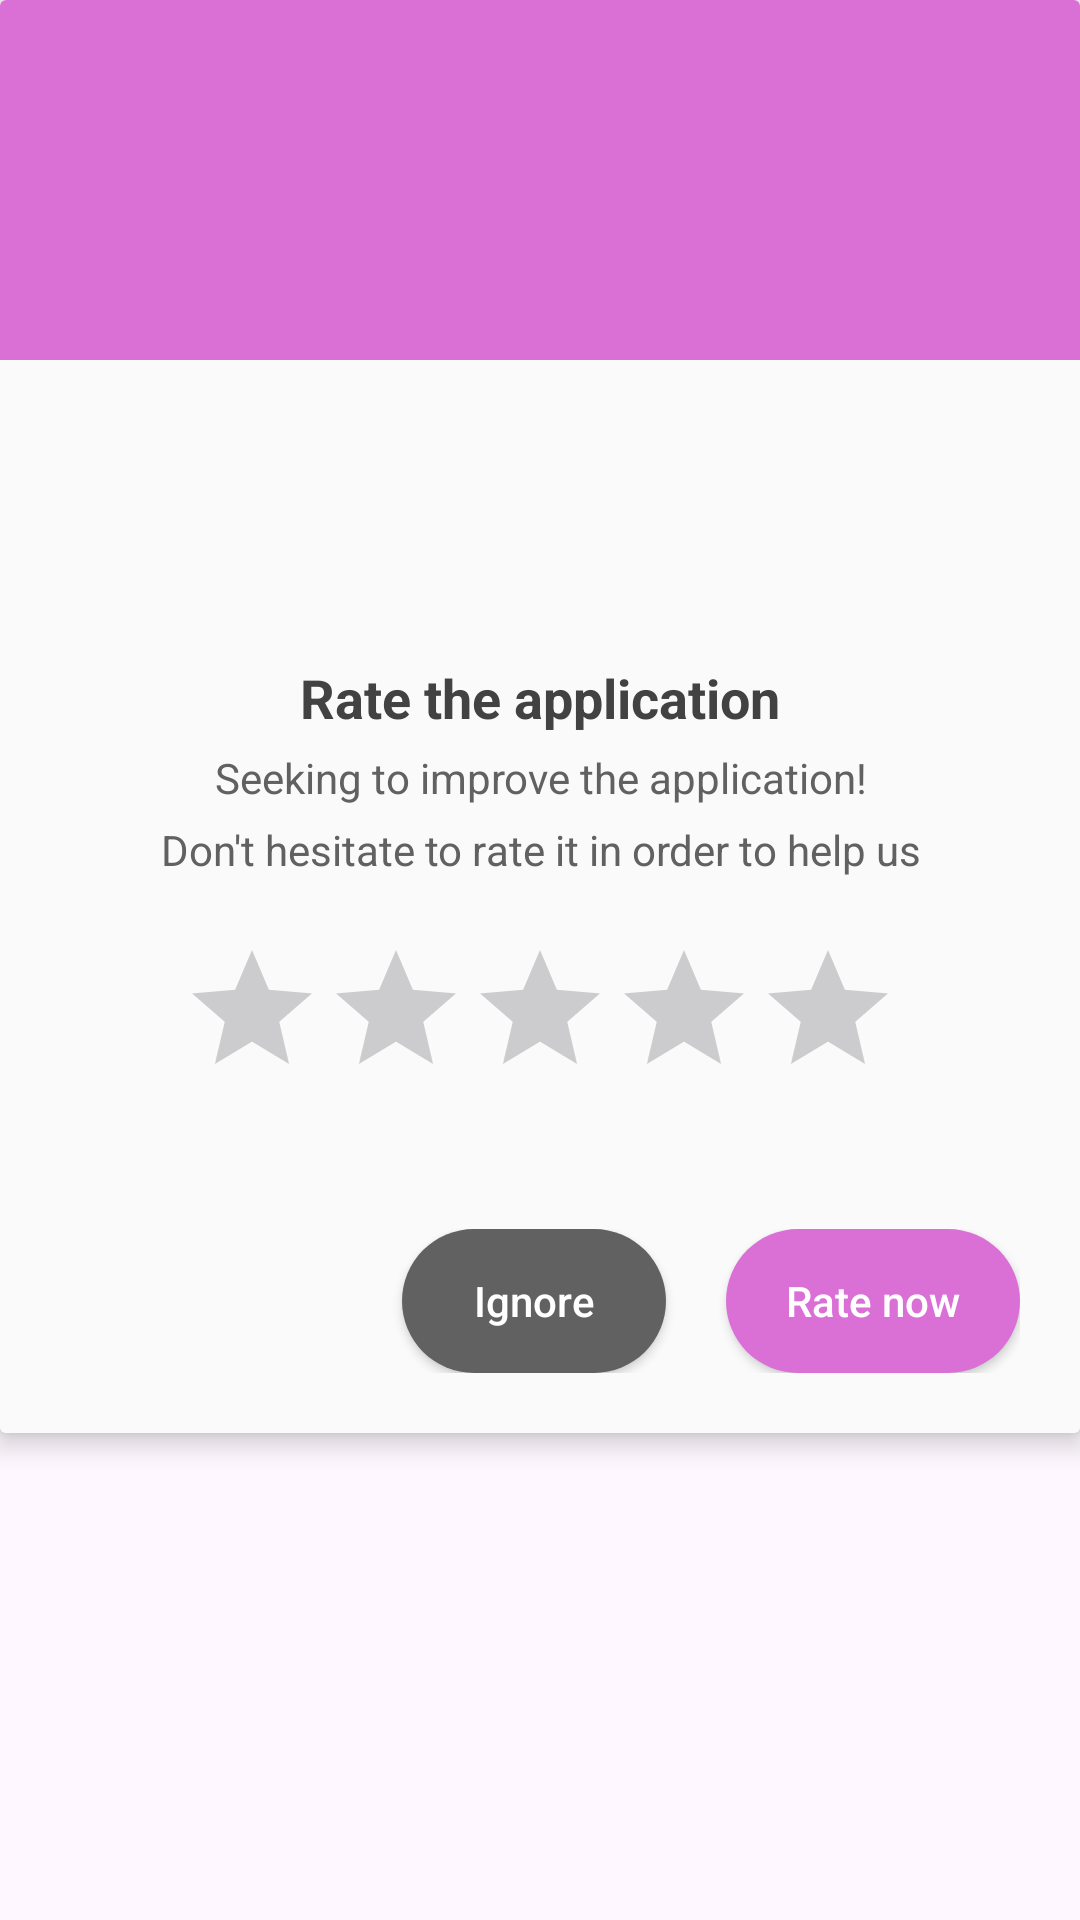

Write the Android layout XML for this screen, with the resource values it uses.
<!-- AndroidManifest.xml: application theme Theme.TestApplicationMobileIntégrée -->
<!-- res/layout/activity_reviews.xml -->
<?xml version="1.0" encoding="utf-8"?>
<RelativeLayout xmlns:android="http://schemas.android.com/apk/res/android"
    xmlns:app="http://schemas.android.com/apk/res-auto"
    xmlns:tools="http://schemas.android.com/tools"
    android:id="@+id/main"
    android:layout_width="match_parent"
    android:layout_height="match_parent"
    android:fitsSystemWindows="true"
    android:background="@color/transp"
    tools:openDrawer="start"
    tools:context=".Reviews">

        <androidx.cardview.widget.CardView
            android:layout_width="match_parent"
            android:layout_height="wrap_content"
            app:cardElevation="5dp">

            <LinearLayout
                android:layout_width="match_parent"
                android:layout_height="wrap_content"
                android:background="#FAFAFA"
                android:orientation="vertical">

                <View
                    android:layout_width="match_parent"
                    android:layout_height="120dp"
                    android:background="@color/purple" />

                <RelativeLayout
                    android:layout_width="150dp"
                    android:layout_height="150dp"
                    android:layout_gravity="center"
                    android:layout_marginTop="-75dp"/>

                <TextView
                    android:id="@+id/rateText"
                    android:layout_width="wrap_content"
                    android:layout_height="wrap_content"
                    android:text="@string/rate_application"
                    android:layout_centerHorizontal="true"
                    android:layout_gravity="center"
                    android:layout_marginTop="25dp"
                    android:textStyle="bold"
                    android:textSize="18sp"
                    android:textColor="@color/gray" />

                <TextView
                    android:id="@+id/rateText1"
                    android:layout_width="match_parent"
                    android:layout_height="wrap_content"
                    android:text="@string/seeking_improvement"
                    android:layout_centerHorizontal="true"
                    android:gravity="center"
                    android:layout_marginTop="5dp"
                    android:textColor="@color/Softgray" />

                <TextView
                    android:id="@+id/rateText2"
                    android:layout_width="match_parent"
                    android:layout_height="wrap_content"
                    android:text="@string/help_us_rate"
                    android:layout_centerHorizontal="true"
                    android:gravity="center"
                    android:layout_marginTop="5dp"
                    android:textColor="@color/Softgray" />

                <androidx.appcompat.widget.AppCompatRatingBar
                    android:id="@+id/ratingBar"
                    android:layout_width="wrap_content"
                    android:layout_height="wrap_content"
                    android:layout_gravity="center"
                    android:layout_marginTop="20dp"
                    android:layout_marginBottom="20dp"
                    style="@style/MyRatingBar" />

                <LinearLayout
                    android:layout_width="match_parent"
                    android:layout_height="wrap_content"
                    android:orientation="horizontal"
                    android:layout_marginStart="20dp"
                    android:layout_marginEnd="20dp"
                    android:gravity="end"
                    android:layout_marginTop="10dp"
                    android:layout_marginBottom="10dp"
                    android:paddingTop="10dp"
                    android:paddingBottom="10dp">

                    <androidx.appcompat.widget.AppCompatButton
                        android:id="@+id/ignoreBtn"
                        android:layout_width="wrap_content"
                        android:layout_height="wrap_content"
                        android:text="@string/ignore"
                        android:textAllCaps="false"
                        android:textColor="@color/white"
                        android:paddingStart="20dp"
                        android:paddingEnd="20dp"
                        android:background="@drawable/button_shape"
                        android:backgroundTint="@color/Softgray" />

                    <androidx.appcompat.widget.AppCompatButton
                        android:id="@+id/rateBtn"
                        android:layout_marginStart="20dp"
                        android:layout_width="wrap_content"
                        android:layout_height="wrap_content"
                        android:text="@string/rate_now"
                        android:textAllCaps="false"
                        android:textColor="#FFFFFF"
                        android:paddingStart="20dp"
                        android:paddingEnd="20dp"
                        android:background="@drawable/button_shape"/>

                </LinearLayout>

            </LinearLayout>

        </androidx.cardview.widget.CardView>

    </RelativeLayout>
<!-- resources referenced by this layout -->
<resources>
  <color name="Softgray">#626161</color>
  <color name="gray">#434242</color>
  <color name="purple">#DA70D6</color>
  <color name="transp">#00FFFFFF</color>
  <color name="white">#FFFFFFFF</color>
  <!-- drawable button_shape (drawable) -->
  <?xml version="1.0" encoding="utf-8"?>
  <shape xmlns:android="http://schemas.android.com/apk/res/android">
  
      <solid android:color="@color/purple"></solid>
      <corners android:radius="25dp"/>
  </shape>
  <string name="help_us_rate">Don\'t hesitate to rate it in order to help us</string>
  <string name="ignore">Ignore</string>
  <string name="rate_application">Rate the application</string>
  <string name="rate_now">Rate now</string>
  <string name="seeking_improvement">Seeking to improve the application!</string>
  <style name="Theme.TestApplicationMobileIntégrée" parent="Base.Theme.TestApplicationMobileIntégrée" />
  <style name="Base.Theme.TestApplicationMobileIntégrée" parent="Theme.Material3.DayNight.NoActionBar">
          
          
      </style>
</resources>
